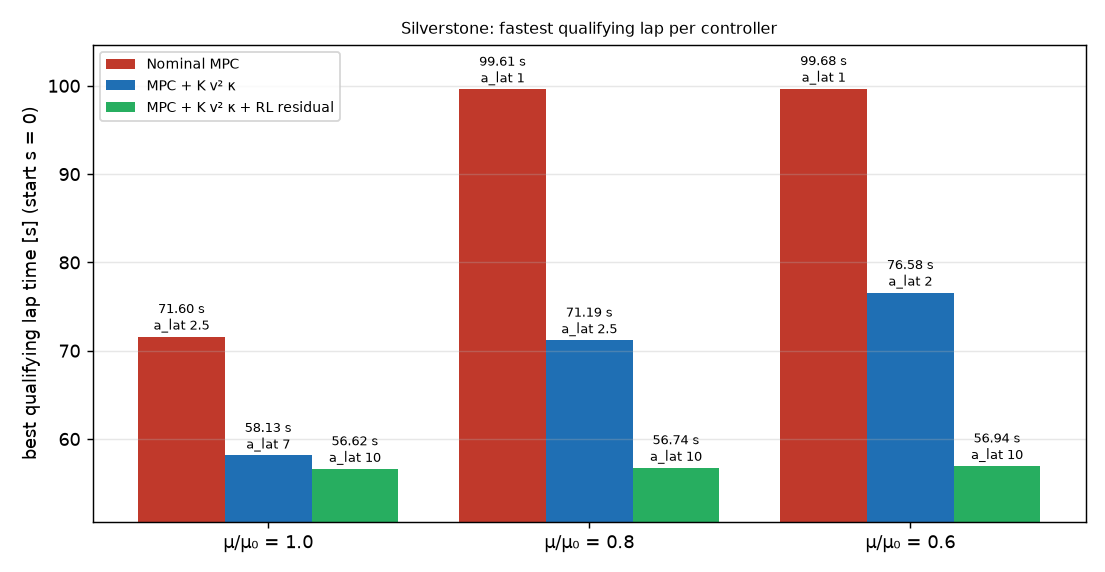

The file beside this chart, header and first rows:
mu_scale, controller, best_a_lat, lap_time, max_ey, gap_s_vs_nominal
1.000, nominal, 2.500, 71.6, 0.141, 0.000
1.000, ff, 7.000, 58.13, 0.467, 13.47
1.000, residual, 10, 56.62, 0.353, 14.98
0.800, nominal, 1.000, 99.61, 0.076, 0.000
0.800, ff, 2.500, 71.19, 0.131, 28.42
0.800, residual, 10, 56.74, 0.321, 42.87
0.600, nominal, 1.000, 99.68, 0.093, 0.000
0.600, ff, 2.000, 76.58, 0.118, 23.1
0.600, residual, 10, 56.94, 0.260, 42.74
